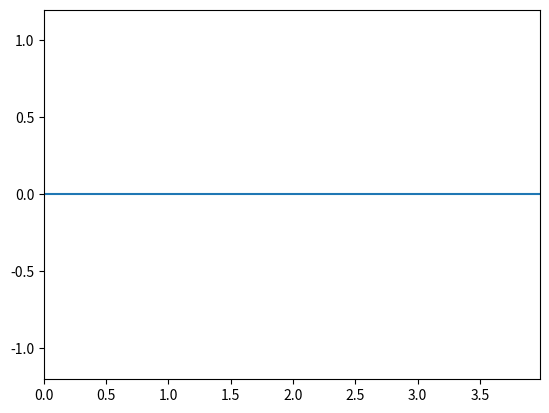

Source code (Python):
#!/usr/bin/env python3
# -*- coding: utf-8 -*-
"""
Created on Thu Nov 14 11:01:58 2024

@author: joanny.magat@etu.umontpellier.fr
"""

import numpy as np
import matplotlib.pyplot as plt
import matplotlib.animation as animation

N=200 #Nombre de point dans l'espace
T=1000 #Temps total de l'animation
S = 0.5 #Facteur de stabilité
dt=0.01
c=1
dx=c*dt/S
xmin=0
xmax= xmin + (N-1)*dx
x=np.linspace(xmin,xmax,N)

unm=np.linspace(0,0,N)
un=np.linspace(0,0,N)
unp=np.linspace(0,0,N)



fig = plt.figure() # initialise la figure
line, = plt.plot([], []) 
plt.xlim(xmin, xmax)
plt.ylim(-1.2, 1.2)

def animate(n): 
    tnp = (n+1) * dt
    
    for i in range(1,N-1):
        unp[i]= S**2 * (un[i+1]-2*un[i]+un[i-1]) +2*un[i] -unm[i]
    
    tc=1
    tau=0.1
    unp[0]=np.exp(-((tnp-tc)/tau)**2)
        
    line.set_data(x, unp)
    unm[:]=un[:]
    un[:]=unp[:]
    return line,
 
ani = animation.FuncAnimation(fig, animate, frames=T,
                              interval=10, blit=True, repeat=False)
plt.show()



    
    

    
